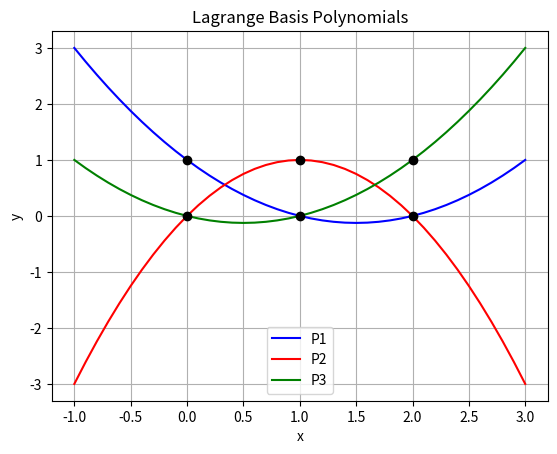

Source code (Python):
"""Koeficienty Lagrangeova polynomu."""

#
# Použito v článku:
#
# Křivky určené polynomem – nejpoužívanější křivky v současnosti
# https://www.root.cz/clanky/krivky-urcene-polynomem-nejpouzivanejsi-krivky-v-soucasnosti/
#
# Součást seriálu:
#
# Křivky nejen v počítačové grafice
# https://www.root.cz/serialy/krivky-nejen-v-pocitacove-grafice/
#
# Založeno na příkladu z článku:
# https://pythonnumericalmethods.berkeley.edu/notebooks/chapter17.04-Lagrange-Polynomial-Interpolation.html
#
# Zdrojový kód tohoto skriptu ve stylu literate programming
# https://tisnik.github.io/presentations/appendix/lit_sources/interpolation/lagrange_poly_1.html
#

import numpy as np
import numpy.polynomial.polynomial as poly
import matplotlib.pyplot as plt

# hodnoty na x-ové ose
x = [0, 1, 2]

# vstupní koeficienty
P1_coeff = [1,-1.5,.5]
P2_coeff = [0, 2,-1]
P3_coeff = [0,-.5,.5]

# získání funkcí pro výpočet křivky na základě báze
P1 = poly.Polynomial(P1_coeff)
P2 = poly.Polynomial(P2_coeff)
P3 = poly.Polynomial(P3_coeff)

x_new = np.arange(-1.0, 3.1, 0.1)

# rozměry grafu při uložení: 640x480 pixelů
fig = plt.figure(figsize=(6.4, 4.8))

# vykreslení jednotlivých bází
plt.plot(x_new, P1(x_new), 'b', label = 'P1')
plt.plot(x_new, P2(x_new), 'r', label = 'P2')
plt.plot(x_new, P3(x_new), 'g', label = 'P3')

# zobrazení pomocných bodů v mřížce

plt.plot(x, np.ones(len(x)), 'ko', x, np.zeros(len(x)), 'ko')

# popisky grafu
plt.title('Lagrange Basis Polynomials')
plt.xlabel('x')
plt.ylabel('y')
plt.grid()
plt.legend()

# uložení grafu do rastrového obrázku
plt.savefig("langrange_poly_1.png")

# zobrazení grafu
plt.show()
